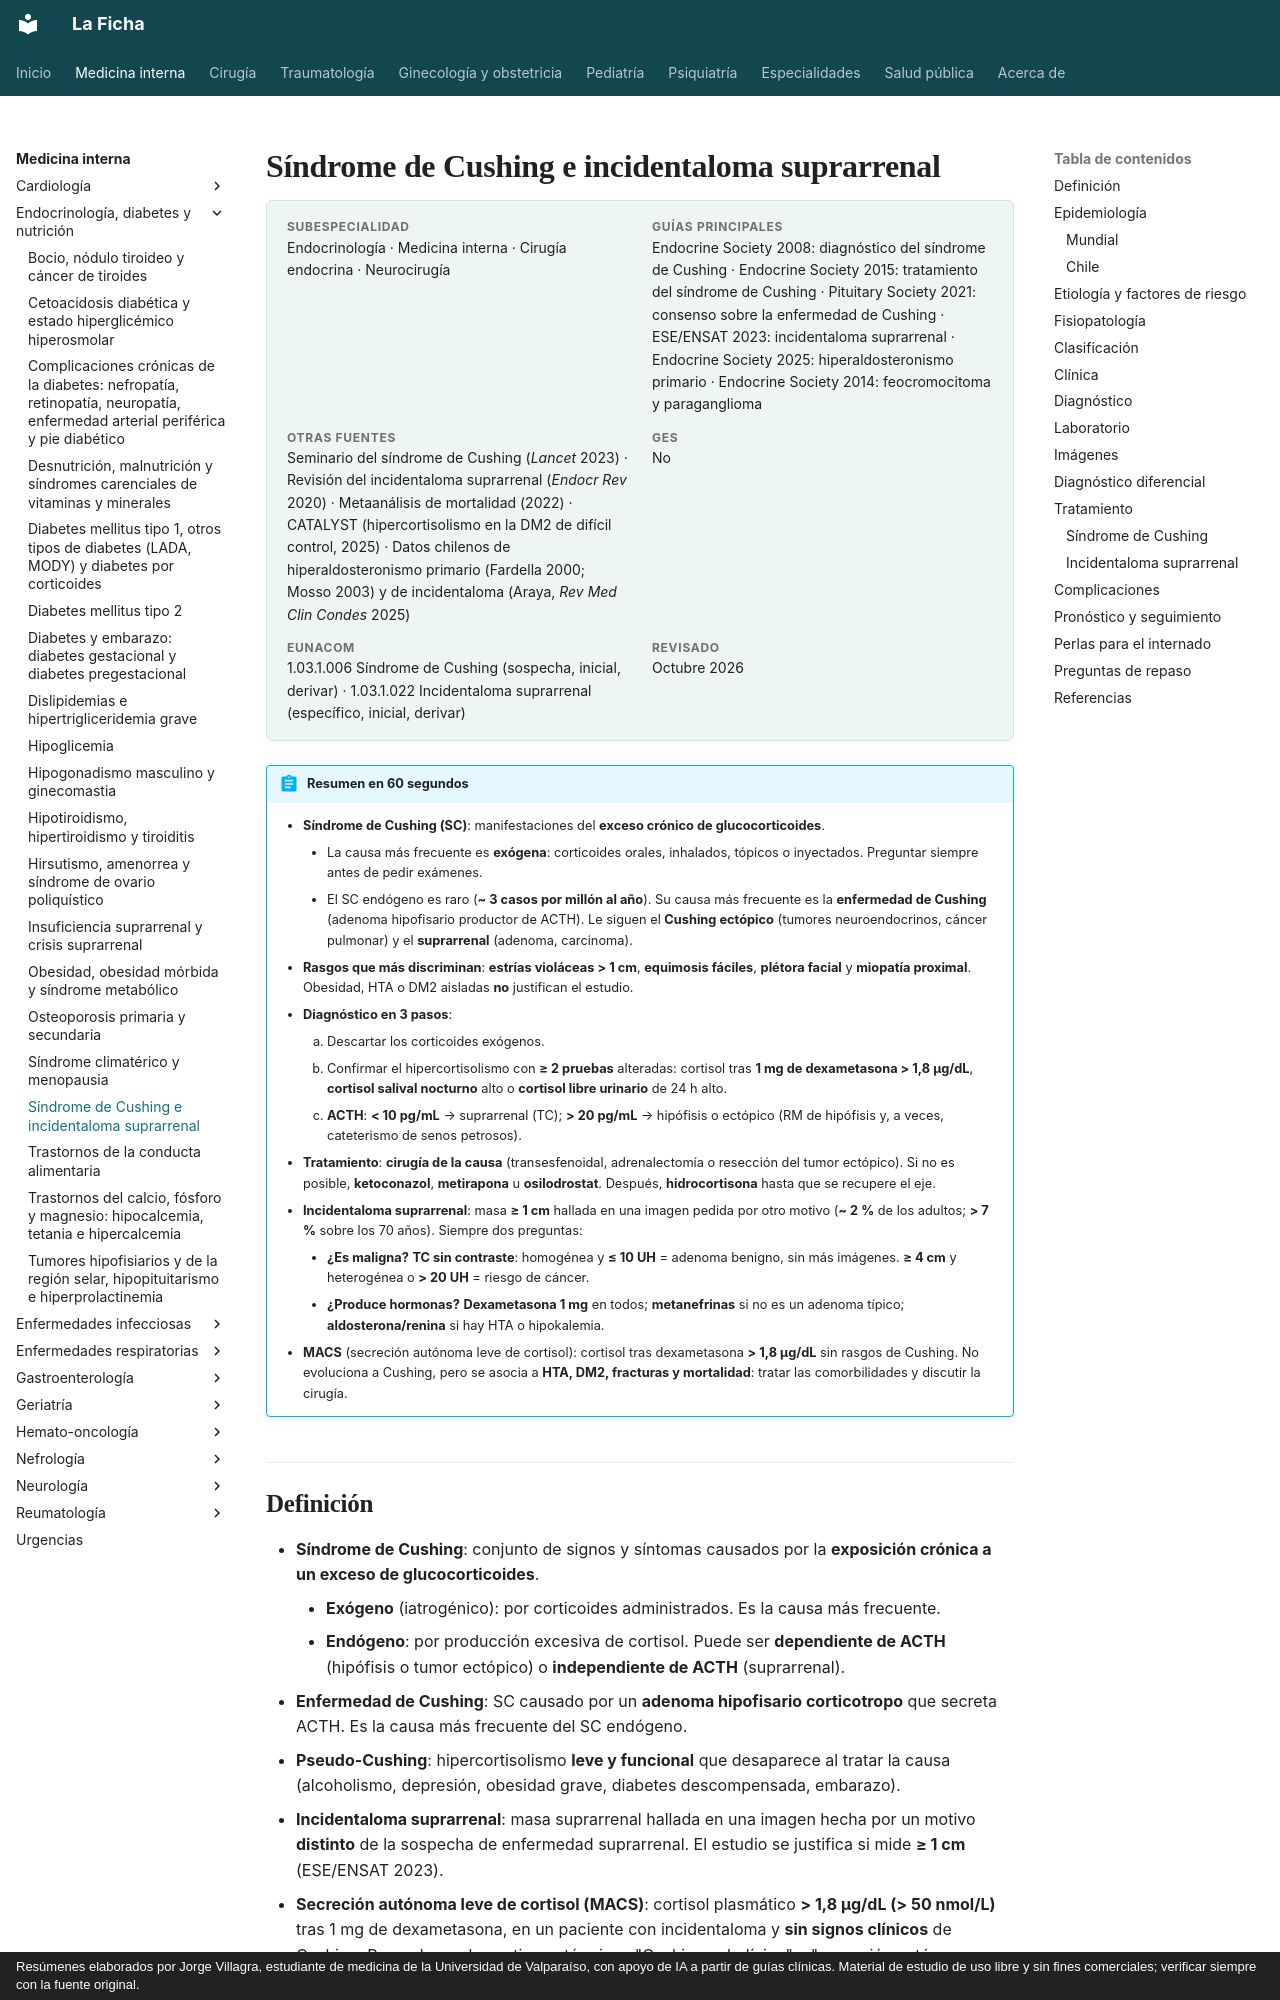

repository: jorgevillagrareyes-dotcom/Medicina-interna · page: endocrinologia/sindrome-de-cushing-e-incidentaloma-suprarrenal.html · generator: mkdocs · copyright: Resúmenes elaborados por Jorge Villagra, estudiante de medicina de la Universidad de Valparaíso, con apoyo de IA a partir de guías clínicas. Material de estudio de uso libre y sin fines comerciales; verificar siempre con la fuente original.

---
tags:
  - Endocrinología
  - Frecuente en sala
---

# Síndrome de Cushing e incidentaloma suprarrenal

<div class="ficha" markdown>

**Subespecialidad**
Endocrinología · Medicina interna · Cirugía endocrina · Neurocirugía

**Guías principales**
Endocrine Society 2008: diagnóstico del síndrome de Cushing · Endocrine Society 2015: tratamiento del síndrome de Cushing · Pituitary Society 2021: consenso sobre la enfermedad de Cushing · ESE/ENSAT 2023: incidentaloma suprarrenal · Endocrine Society 2025: hiperaldosteronismo primario · Endocrine Society 2014: feocromocitoma y paraganglioma

**Otras fuentes**
Seminario del síndrome de Cushing (*Lancet* 2023) · Revisión del incidentaloma suprarrenal (*Endocr Rev* 2020) · Metaanálisis de mortalidad (2022) · CATALYST (hipercortisolismo en la DM2 de difícil control, 2025) · Datos chilenos de hiperaldosteronismo primario (Fardella 2000; Mosso 2003) y de incidentaloma (Araya, *Rev Med Clin Condes* 2025)

**GES**
No

**EUNACOM**
1.03.1.006 Síndrome de Cushing (sospecha, inicial, derivar) · 1.03.1.022 Incidentaloma suprarrenal (específico, inicial, derivar)

**Revisado**
Octubre 2026

</div>

!!! abstract "Resumen en 60 segundos"
    - **Síndrome de Cushing (SC)**: manifestaciones del **exceso crónico de glucocorticoides**.
        - La causa más frecuente es **exógena**: corticoides orales, inhalados, tópicos o inyectados. Preguntar siempre antes de pedir exámenes.
        - El SC endógeno es raro (**~ 3 casos por millón al año**). Su causa más frecuente es la **enfermedad de Cushing** (adenoma hipofisario productor de ACTH). Le siguen el **Cushing ectópico** (tumores neuroendocrinos, cáncer pulmonar) y el **suprarrenal** (adenoma, carcinoma).
    - **Rasgos que más discriminan**: **estrías violáceas > 1 cm**, **equimosis fáciles**, **plétora facial** y **miopatía proximal**. Obesidad, HTA o DM2 aisladas **no** justifican el estudio.
    - **Diagnóstico en 3 pasos**:
        1. Descartar los corticoides exógenos.
        2. Confirmar el hipercortisolismo con **≥ 2 pruebas** alteradas: cortisol tras **1 mg de dexametasona > 1,8 µg/dL**, **cortisol salival nocturno** alto o **cortisol libre urinario** de 24 h alto.
        3. **ACTH**: **< 10 pg/mL** → suprarrenal (TC); **> 20 pg/mL** → hipófisis o ectópico (RM de hipófisis y, a veces, cateterismo de senos petrosos).
    - **Tratamiento**: **cirugía de la causa** (transesfenoidal, adrenalectomía o resección del tumor ectópico). Si no es posible, **ketoconazol**, **metirapona** u **osilodrostat**. Después, **hidrocortisona** hasta que se recupere el eje.
    - **Incidentaloma suprarrenal**: masa **≥ 1 cm** hallada en una imagen pedida por otro motivo (**~ 2 %** de los adultos; **> 7 %** sobre los 70 años). Siempre dos preguntas:
        - **¿Es maligna?** **TC sin contraste**: homogénea y **≤ 10 UH** = adenoma benigno, sin más imágenes. **≥ 4 cm** y heterogénea o **> 20 UH** = riesgo de cáncer.
        - **¿Produce hormonas?** **Dexametasona 1 mg** en todos; **metanefrinas** si no es un adenoma típico; **aldosterona/renina** si hay HTA o hipokalemia.
    - **MACS** (secreción autónoma leve de cortisol): cortisol tras dexametasona **> 1,8 µg/dL** sin rasgos de Cushing. No evoluciona a Cushing, pero se asocia a **HTA, DM2, fracturas y mortalidad**: tratar las comorbilidades y discutir la cirugía.
